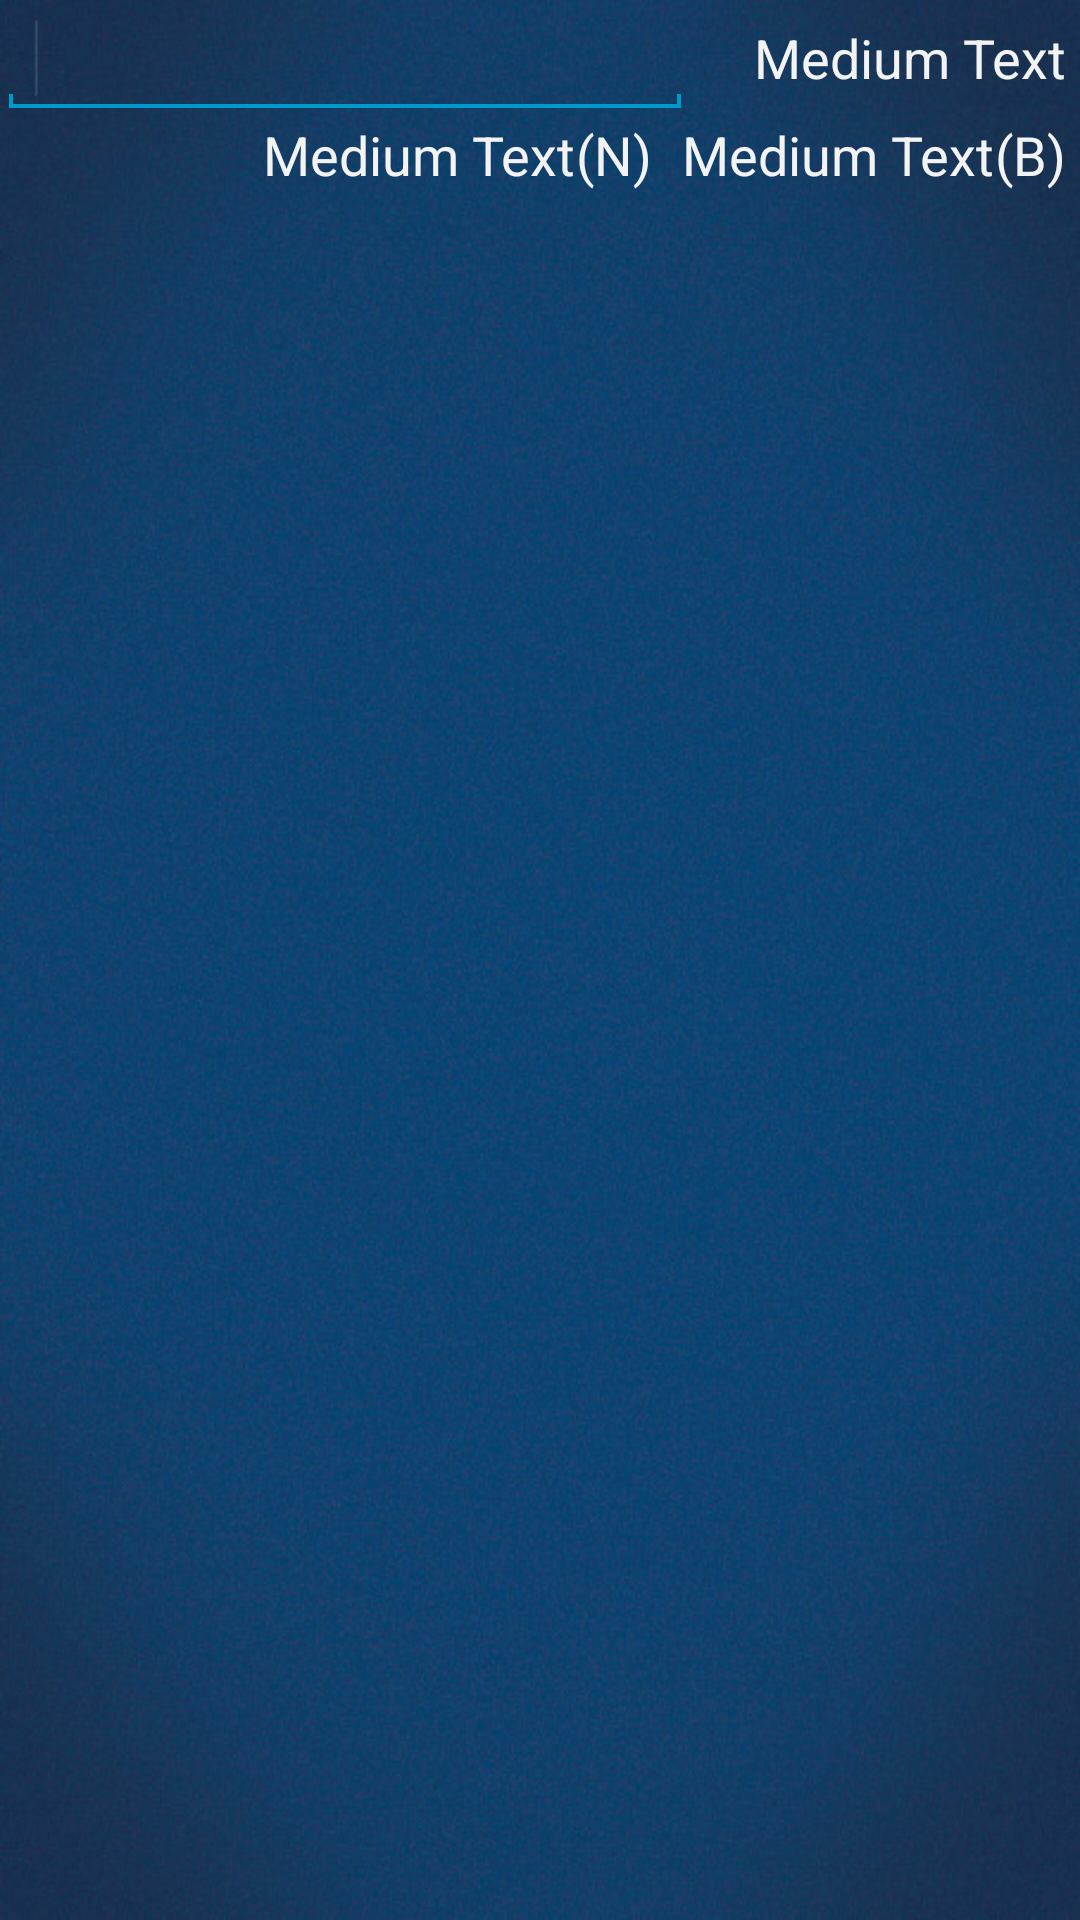

Produce the Android XML layout that renders to this screen, including the resource entries it uses.
<!-- AndroidManifest.xml: application theme KrisTheme -->
<!-- res/layout/dialog_document_position.xml -->
<?xml version="1.0" encoding="utf-8"?>

<LinearLayout xmlns:android="http://schemas.android.com/apk/res/android"
    android:layout_width="match_parent"
    android:layout_height="match_parent"
    android:paddingBottom="@dimen/activity_vertical_margin"
    android:paddingLeft="@dimen/activity_horizontal_margin"
    android:paddingRight="@dimen/activity_horizontal_margin"
    android:paddingTop="@dimen/activity_vertical_margin"
    android:orientation="vertical" >

    <LinearLayout
        android:layout_width="match_parent"
        android:layout_height="wrap_content" >

        <EditText
            android:id="@+id/position_quantity_editText"
            android:layout_width="wrap_content"
            android:layout_height="wrap_content"
            android:layout_weight="1"
            android:ems="10"
            android:inputType="numberDecimal" >

            <requestFocus />
        </EditText>

        <TextView
            android:id="@+id/position_unit_textView"
            android:layout_width="wrap_content"
            android:layout_height="wrap_content"
            android:layout_weight="1"
            android:layout_marginRight="5dp"
            android:gravity="right"
            android:text="Medium Text"
            android:textAppearance="?android:attr/textAppearanceMedium" />

    </LinearLayout>

    <LinearLayout
        android:layout_width="match_parent"
        android:layout_height="wrap_content" 
        android:gravity="right" >

        <TextView
            android:id="@+id/position_value_net_textView"
            android:layout_width="wrap_content"
            android:layout_height="wrap_content"
            android:text="Medium Text"
            android:textAppearance="?android:attr/textAppearanceMedium" />

        <TextView
            android:id="@+id/textView1"
            android:layout_width="wrap_content"
            android:layout_height="wrap_content"
            android:text="@string/net"
            android:textAppearance="?android:attr/textAppearanceMedium" />

        <TextView
            android:id="@+id/position_value_gross_textView"
            android:layout_width="wrap_content"
            android:layout_height="wrap_content"
            android:layout_marginLeft="10dp"
            android:text="Medium Text"
            android:textAppearance="?android:attr/textAppearanceMedium" />

        <TextView
            android:id="@+id/textView2"
            android:layout_width="wrap_content"
            android:layout_height="wrap_content"   
            android:layout_marginRight="5dp"
            android:text="@string/gross"
            android:textAppearance="?android:attr/textAppearanceMedium" />

    </LinearLayout>

</LinearLayout>
<!-- resources referenced by this layout -->
<resources>
  <string name="gross">(B)</string>
  <string name="net">(N)</string>
  <style name="KrisTheme" parent="AppTheme">
      	<item name="android:windowBackground">@drawable/blank_background2</item>
      	<item name="android:colorBackground">@drawable/blank_background2</item>
      	<item name="android:actionBarStyle">@style/BarBackground</item>
      	
  	</style>
  <style name="AppTheme" parent="AppBaseTheme">
          
      </style>
  <!-- drawable blank_background2: jpg bitmap (drawable-hdpi, 128527 bytes) -->
  <style name="BarBackground" parent="android:Widget.Holo.ActionBar.Solid">
  	    <item name="android:background">#212121</item>
  	</style>
  <style name="AppBaseTheme" parent="android:Theme.Holo">
          
      </style>
</resources>
